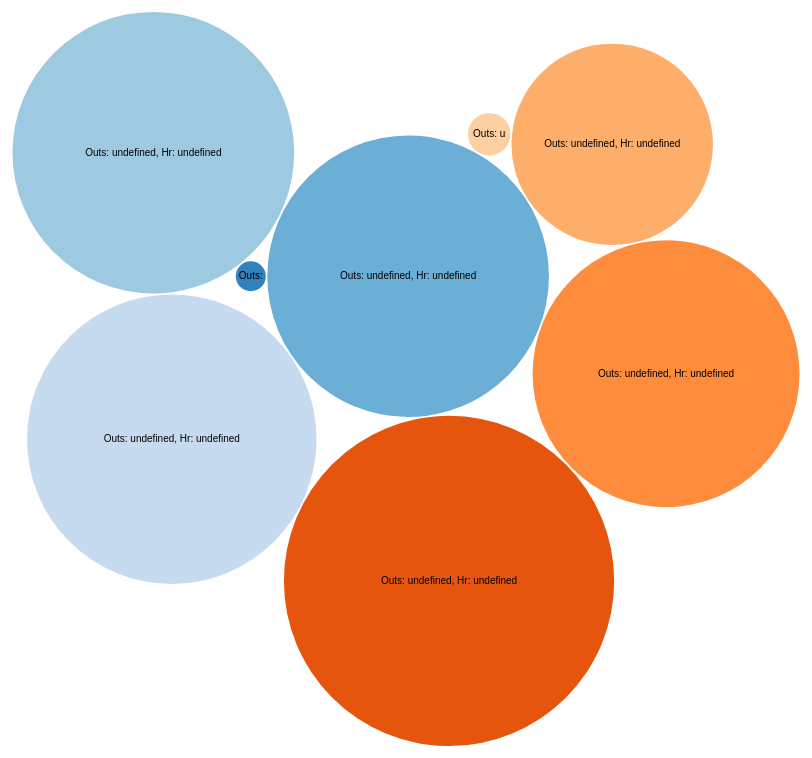
D3 v3 page, settled after 480 driven frames (8 s of simulated time); the page loaded 1 data file(s).



var diameter = 960,
    format = d3.format(",d"),
    color = d3.scale.category20c();

var bubble = d3.layout.pack()
    .sort(null)
    .size([diameter, diameter])
    .padding(1.5);

var svg = d3.select("body").append("svg")
    .attr("width", diameter)
    .attr("height", diameter)
    .attr("class", "bubble");

d3.json("batterExport.json", function(error, root) {
  var node = svg.selectAll(".node")
      .data(bubble.nodes(sortByOBOnly(root))
      .filter(function(d) { return !d.children; }))
    .enter().append("g")
      .attr("class", "node")
      .attr("transform", function(d) { return "translate(" + d.x + "," + d.y + ")"; });

  node.append("title")
      .text(function(d) { return "OB: "+ d.OB +", Outs: " + d.OUTS +", Hr: " + d.HR+ ", #cards: " + d.value; });

  node.append("circle")
      .attr("r", function(d) { return d.r; })
      .style("fill", function(d) { return color(d.OB); });

  node.append("text")
      .attr("dy", ".3em")
      .style("text-anchor", "middle")
      .text(function(d) { return ("Outs: " + d.OUTS +", Hr: " + d.HR).substring(0, d.r / 3); });
});

// Returns a flattened hierarchy containing all leaf nodes under the root.
function classes(root) {
  var classes = [];

  function recurse(name, node, parent) {
    if (node.hasOwnProperty('hr')){
      classes.push({OB: node.children[0].ob, OUTS: node.children[0].outs, HR: node.children[0].hr, value: node.children.length});
    }
    else if(node.children){
      node.children.forEach(function(child) { recurse(node.name, child, node); });
    }
    else{
      console.error("wrong");
    }
  }

  recurse(null, root, null);
  return {children: classes};
}


function sortByOBOnly(root) {
  var classes = [];
  var i = 0;

  function recurse(node) {
    if (node.hasOwnProperty('ob') && node.children){
      node.children.forEach(function(child) { recurse(child); });
      classes.push({OB: node.ob, value: i});
      i = 0;
    }
    else if(node.children){
      node.children.forEach(function(child) { recurse(child); });
    }
    else{
      // it's a leaf!
      i++;
    }
  }

  recurse(root);
  return {children: classes};
}

function sortByOBAndOuts(root) {
  var classes = [];
  var i = 0;

  function recurse(node, parent) {
    if (node.hasOwnProperty('outs') && node.children){
      node.children.forEach(function(child) { recurse(child, node); });
      classes.push({OB: parent.ob, OUTS: node.outs, value: i});
      i = 0;
    }
    else if(node.children){
      node.children.forEach(function(child) { recurse(child, node); });
    }
    else{
      // it's a leaf!
      i++;
    }
  }

  recurse(root, null);
  return {children: classes};
}


d3.select(self.frameElement).style("height", diameter + "px");



### data: batterExport.json
{
 "name": "batters",
 "children": [
  {
   "ob": 4,
   "children": [
    "{... 2 keys}"
   ]
  },
  {
   "ob": 5,
   "children": [
    "{... 2 keys}",
    "{... 2 keys}",
    "{... 2 keys}",
    "{... 2 keys}",
    "{... 2 keys}",
    "{... 2 keys}"
   ]
  },
  {
   "ob": 6,
   "children": [
    "{... 2 keys}",
    "{... 2 keys}",
    "{... 2 keys}",
    "{... 2 keys}",
    "{... 2 keys}"
   ]
  },
  {
   "ob": 7,
   "children": [
    "{... 2 keys}",
    "{... 2 keys}",
    "{... 2 keys}",
    "{... 2 keys}",
    "{... 2 keys}"
   ]
  },
  {
   "ob": 8,
   "children": [
    "{... 2 keys}",
    "{... 2 keys}",
    "{... 2 keys}",
    "{... 2 keys}",
    "{... 2 keys}"
   ]
  },
  {
   "ob": 9,
   "children": [
    "{... 2 keys}",
    "{... 2 keys}",
    "{... 2 keys}",
    "{... 2 keys}",
    "{... 2 keys}"
   ]
  },
  {
   "ob": 10,
   "children": [
    "{... 2 keys}",
    "{... 2 keys}",
    "{... 2 keys}",
    "{... 2 keys}",
    "{... 2 keys}"
   ]
  },
  {
   "ob": 11,
   "children": [
    "{... 2 keys}",
    "{... 2 keys}"
   ]
  }
 ]
}